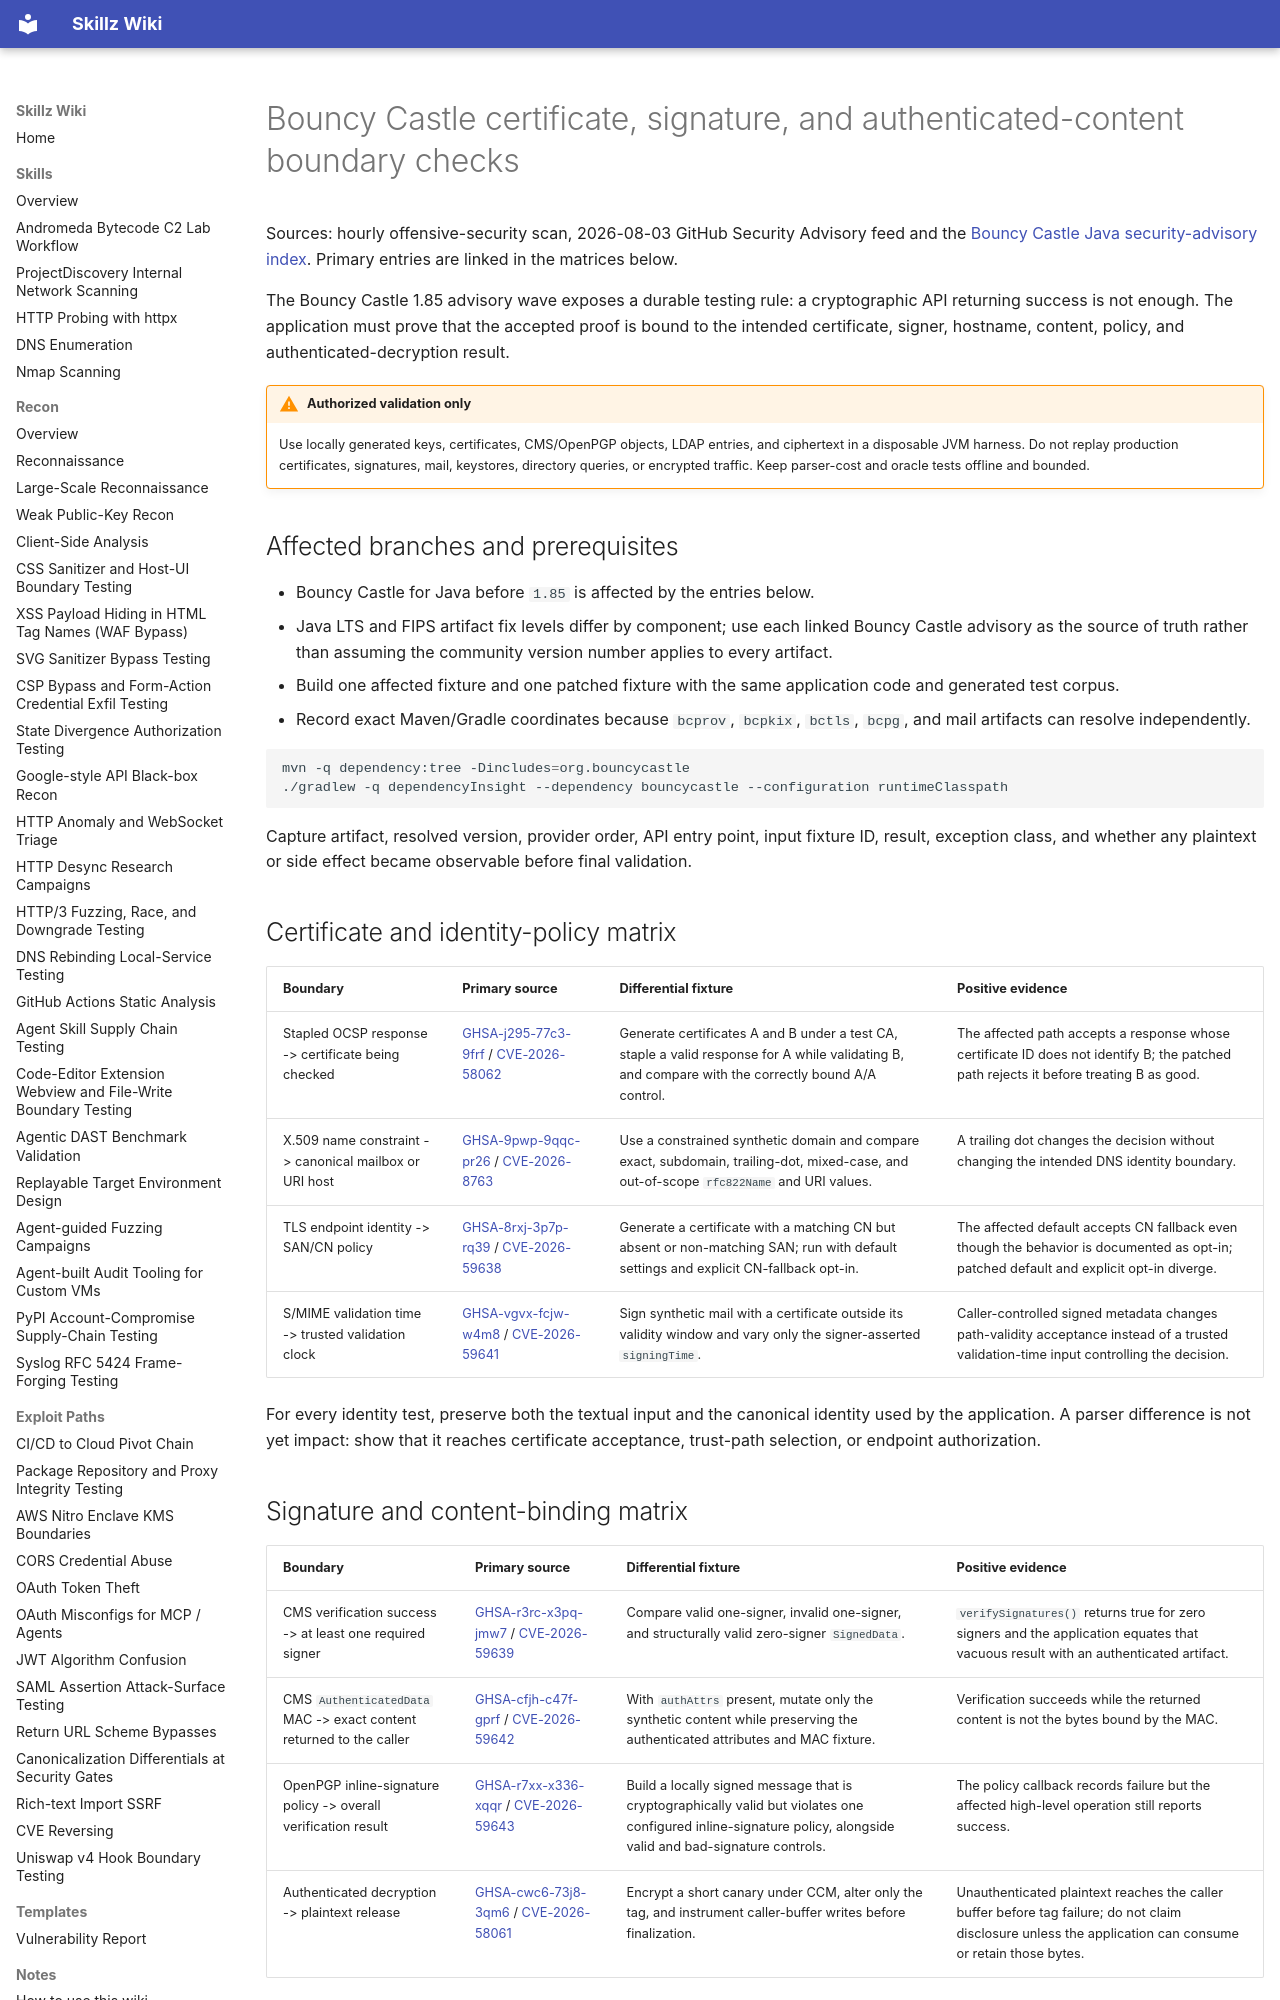

repository: bastet-ai/skillz-wiki · page: alerts/2026-08-03-bouncy-castle-crypto-policy-boundaries-ghsa/index.html · generator: mkdocs

# Bouncy Castle certificate, signature, and authenticated-content boundary checks

Sources: hourly offensive-security scan, 2026-08-03 GitHub Security Advisory feed and the [Bouncy Castle Java security-advisory index](https://github.com/bcgit/bc-java/wiki). Primary entries are linked in the matrices below.

The Bouncy Castle 1.85 advisory wave exposes a durable testing rule: a cryptographic API returning success is not enough. The application must prove that the accepted proof is bound to the intended certificate, signer, hostname, content, policy, and authenticated-decryption result.

!!! warning "Authorized validation only"
    Use locally generated keys, certificates, CMS/OpenPGP objects, LDAP entries, and ciphertext in a disposable JVM harness. Do not replay production certificates, signatures, mail, keystores, directory queries, or encrypted traffic. Keep parser-cost and oracle tests offline and bounded.

## Affected branches and prerequisites

- Bouncy Castle for Java before `1.85` is affected by the entries below.
- Java LTS and FIPS artifact fix levels differ by component; use each linked Bouncy Castle advisory as the source of truth rather than assuming the community version number applies to every artifact.
- Build one affected fixture and one patched fixture with the same application code and generated test corpus.
- Record exact Maven/Gradle coordinates because `bcprov`, `bcpkix`, `bctls`, `bcpg`, and mail artifacts can resolve independently.

```bash
mvn -q dependency:tree -Dincludes=org.bouncycastle
./gradlew -q dependencyInsight --dependency bouncycastle --configuration runtimeClasspath
```

Capture artifact, resolved version, provider order, API entry point, input fixture ID, result, exception class, and whether any plaintext or side effect became observable before final validation.

## Certificate and identity-policy matrix

| Boundary | Primary source | Differential fixture | Positive evidence |
| --- | --- | --- | --- |
| Stapled OCSP response -> certificate being checked | [GHSA-j295-77c3-9frf](https://github.com/advisories/GHSA-j295-77c3-9frf) / [CVE-2026-58062](https://github.com/bcgit/bc-java/wiki/CVE-2026-58062) | Generate certificates A and B under a test CA, staple a valid response for A while validating B, and compare with the correctly bound A/A control. | The affected path accepts a response whose certificate ID does not identify B; the patched path rejects it before treating B as good. |
| X.509 name constraint -> canonical mailbox or URI host | [GHSA-9pwp-9qqc-pr26](https://github.com/advisories/GHSA-9pwp-9qqc-pr26) / [CVE-2026-8763](https://github.com/bcgit/bc-java/wiki/CVE-2026-8763) | Use a constrained synthetic domain and compare exact, subdomain, trailing-dot, mixed-case, and out-of-scope `rfc822Name` and URI values. | A trailing dot changes the decision without changing the intended DNS identity boundary. |
| TLS endpoint identity -> SAN/CN policy | [GHSA-8rxj-3p7p-rq39](https://github.com/advisories/GHSA-8rxj-3p7p-rq39) / [CVE-2026-59638](https://github.com/bcgit/bc-java/wiki/CVE-2026-59638) | Generate a certificate with a matching CN but absent or non-matching SAN; run with default settings and explicit CN-fallback opt-in. | The affected default accepts CN fallback even though the behavior is documented as opt-in; patched default and explicit opt-in diverge. |
| S/MIME validation time -> trusted validation clock | [GHSA-vgvx-fcjw-w4m8](https://github.com/advisories/GHSA-vgvx-fcjw-w4m8) / [CVE-2026-59641](https://github.com/bcgit/bc-java/wiki/CVE-2026-59641) | Sign synthetic mail with a certificate outside its validity window and vary only the signer-asserted `signingTime`. | Caller-controlled signed metadata changes path-validity acceptance instead of a trusted validation-time input controlling the decision. |

For every identity test, preserve both the textual input and the canonical identity used by the application. A parser difference is not yet impact: show that it reaches certificate acceptance, trust-path selection, or endpoint authorization.

## Signature and content-binding matrix

| Boundary | Primary source | Differential fixture | Positive evidence |
| --- | --- | --- | --- |
| CMS verification success -> at least one required signer | [GHSA-r3rc-x3pq-jmw7](https://github.com/advisories/GHSA-r3rc-x3pq-jmw7) / [CVE-2026-59639](https://github.com/bcgit/bc-java/wiki/CVE-2026-59639) | Compare valid one-signer, invalid one-signer, and structurally valid zero-signer `SignedData`. | `verifySignatures()` returns true for zero signers and the application equates that vacuous result with an authenticated artifact. |
| CMS `AuthenticatedData` MAC -> exact content returned to the caller | [GHSA-cfjh-c47f-gprf](https://github.com/advisories/GHSA-cfjh-c47f-gprf) / [CVE-2026-59642](https://github.com/bcgit/bc-java/wiki/CVE-2026-59642) | With `authAttrs` present, mutate only the synthetic content while preserving the authenticated attributes and MAC fixture. | Verification succeeds while the returned content is not the bytes bound by the MAC. |
| OpenPGP inline-signature policy -> overall verification result | [GHSA-r7xx-x336-xqqr](https://github.com/advisories/GHSA-r7xx-x336-xqqr) / [CVE-2026-59643](https://github.com/bcgit/bc-java/wiki/CVE-2026-59643) | Build a locally signed message that is cryptographically valid but violates one configured inline-signature policy, alongside valid and bad-signature controls. | The policy callback records failure but the affected high-level operation still reports success. |
| Authenticated decryption -> plaintext release | [GHSA-cwc6-73j8-3qm6](https://github.com/advisories/GHSA-cwc6-73j8-3qm6) / [CVE-2026-58061](https://github.com/bcgit/bc-java/wiki/CVE-2026-58061) | Encrypt a short canary under CCM, alter only the tag, and instrument caller-buffer writes before finalization. | Unauthenticated plaintext reaches the caller buffer before tag failure; do not claim disclosure unless the application can consume or retain those bytes. |
